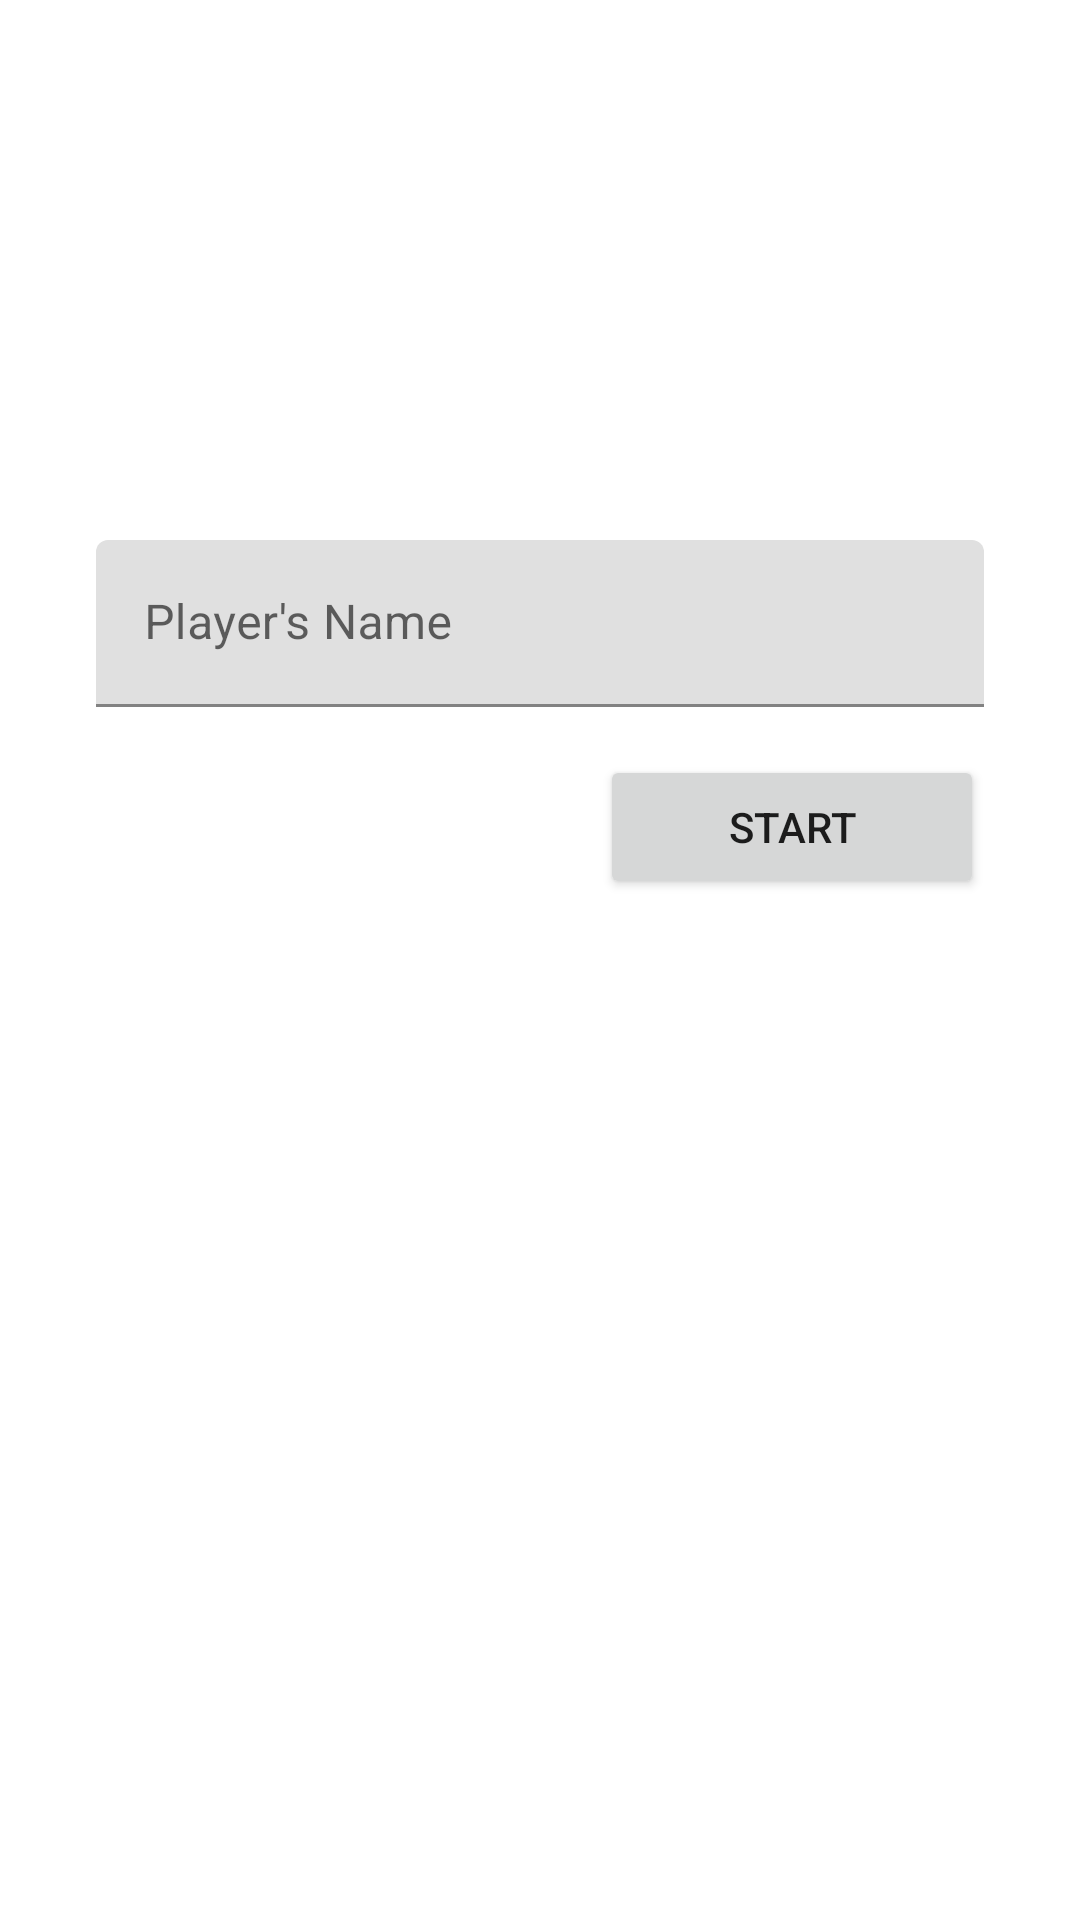

Produce the Android XML layout that renders to this screen, including the resource entries it uses.
<!-- AndroidManifest.xml: application theme Theme.Adv160420078Week2 -->
<!-- res/layout/fragment_main.xml -->
<?xml version="1.0" encoding="utf-8"?>
<FrameLayout xmlns:android="http://schemas.android.com/apk/res/android"
    xmlns:app="http://schemas.android.com/apk/res-auto"
    xmlns:tools="http://schemas.android.com/tools"
    android:layout_width="match_parent"
    android:layout_height="match_parent"
    tools:context=".MainFragment">

    <androidx.constraintlayout.widget.ConstraintLayout
        android:layout_width="match_parent"
        android:layout_height="match_parent">

        <Button
            android:id="@+id/btnStart"
            android:layout_width="0dp"
            android:layout_height="wrap_content"
            android:layout_marginStart="200dp"
            android:layout_marginTop="16dp"
            android:layout_marginEnd="32dp"
            android:text="Start"
            app:layout_constraintEnd_toEndOf="parent"
            app:layout_constraintStart_toStartOf="parent"
            app:layout_constraintTop_toBottomOf="@+id/textInputLayout" />

        <com.google.android.material.textfield.TextInputLayout
            android:id="@+id/textInputLayout"
            android:layout_width="0dp"
            android:layout_height="wrap_content"
            android:layout_marginStart="32dp"
            android:layout_marginTop="180dp"
            android:layout_marginEnd="32dp"
            android:hint="Player's Name"
            app:hintAnimationEnabled="true"
            app:hintEnabled="true"
            app:layout_constraintEnd_toEndOf="parent"
            app:layout_constraintStart_toStartOf="parent"
            app:layout_constraintTop_toTopOf="parent">

            <com.google.android.material.textfield.TextInputEditText
                android:id="@+id/txtInputName"
                android:layout_width="match_parent"
                android:layout_height="wrap_content" />
        </com.google.android.material.textfield.TextInputLayout>
    </androidx.constraintlayout.widget.ConstraintLayout>
</FrameLayout>
<!-- resources referenced by this layout -->
<resources>
  <style name="Theme.Adv160420078Week2" parent="Theme.MaterialComponents.DayNight.DarkActionBar">
          
          <item name="colorPrimary">@color/purple_500</item>
          <item name="colorPrimaryVariant">@color/purple_700</item>
          <item name="colorOnPrimary">@color/white</item>
          
          <item name="colorSecondary">@color/teal_200</item>
          <item name="colorSecondaryVariant">@color/teal_700</item>
          <item name="colorOnSecondary">@color/black</item>
          
          <item name="android:statusBarColor">?attr/colorPrimaryVariant</item>
          
      </style>
  <!-- not gathered from this repository: default colours our renderer supplied (Android Studio template values) -->
  <color name="purple_500">#FF6200EE</color>
  <color name="purple_700">#FF3700B3</color>
  <color name="teal_200">#FF03DAC5</color>
  <color name="teal_700">#FF018786</color>
  <color name="black">#FF000000</color>
  <color name="white">#FFFFFFFF</color>
</resources>
